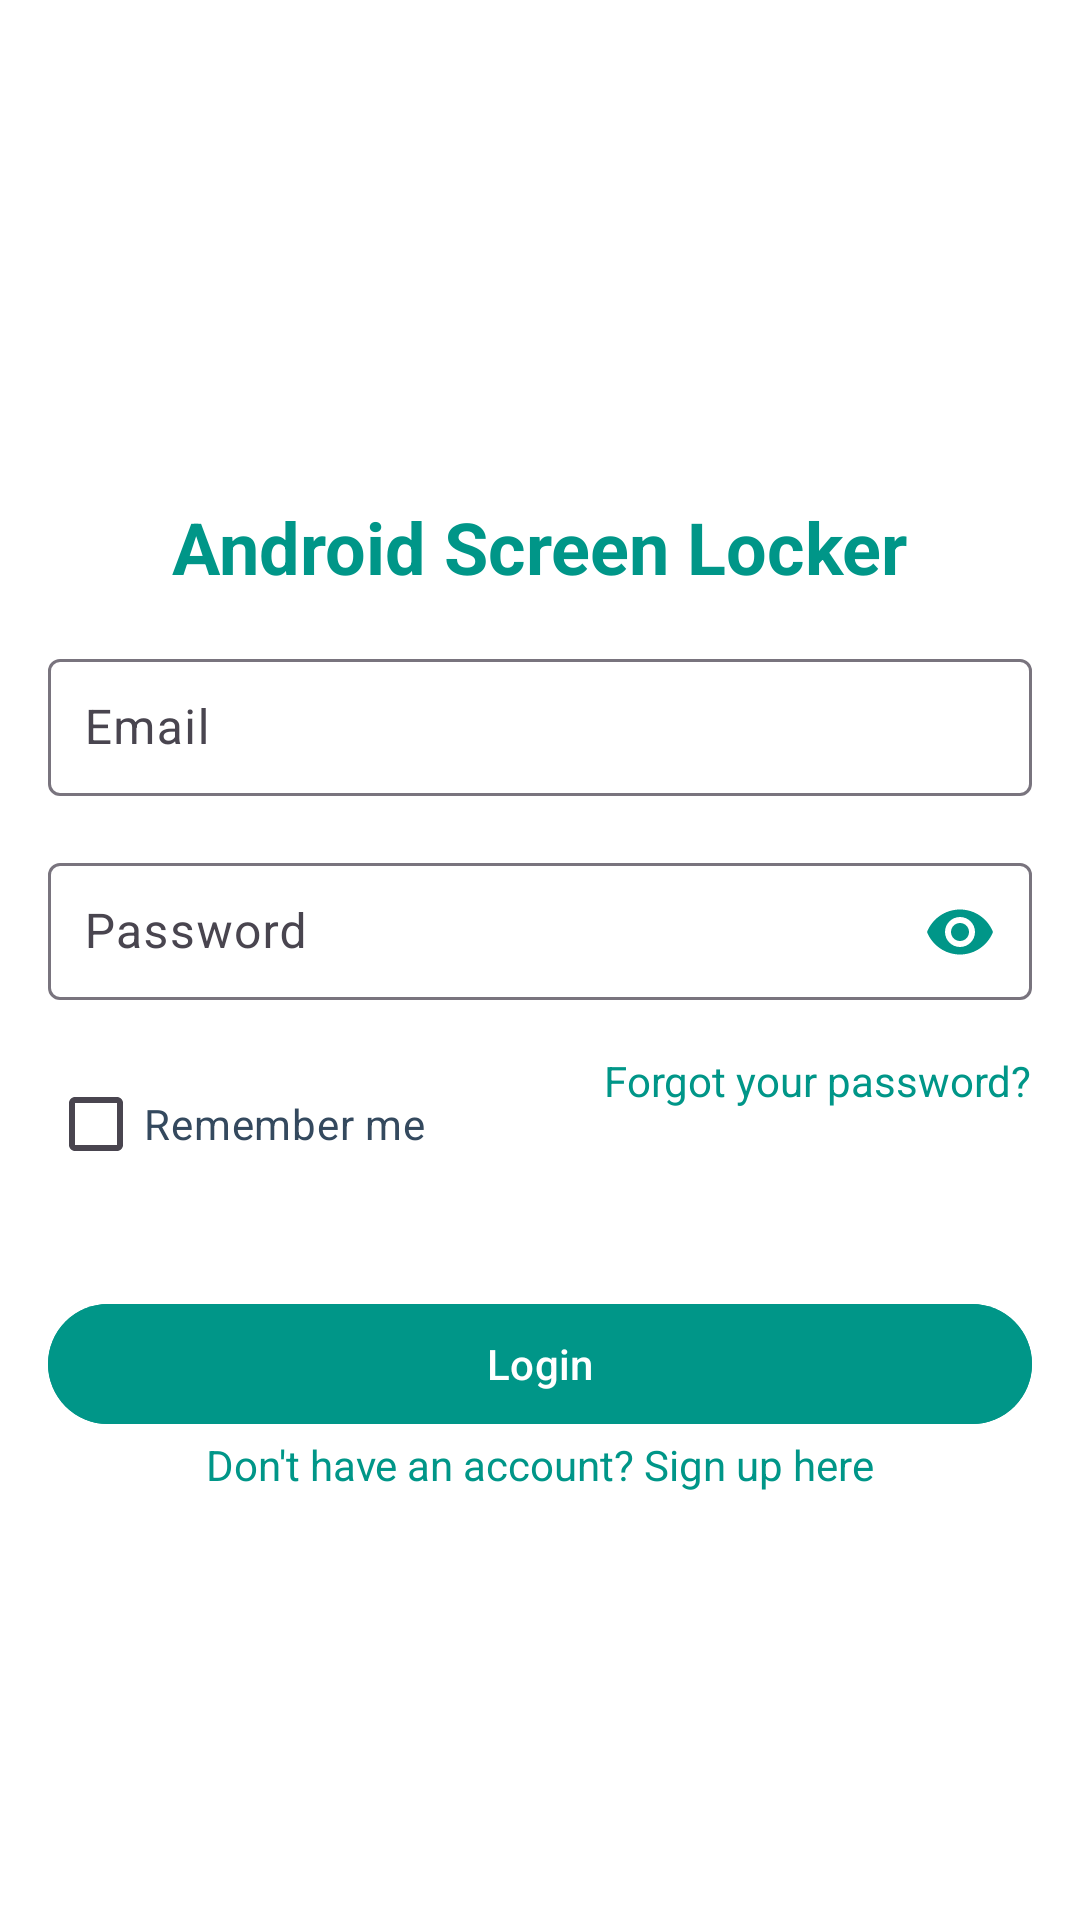

Android layout source for this screen:
<!-- AndroidManifest.xml: application theme Base.Theme.AndroidScreenLocker -->
<!-- res/layout/activity_main.xml -->
<?xml version="1.0" encoding="utf-8"?>
<androidx.constraintlayout.widget.ConstraintLayout
    xmlns:android="http://schemas.android.com/apk/res/android"
    xmlns:app="http://schemas.android.com/apk/res-auto"
    xmlns:tools="http://schemas.android.com/tools"
    android:background="@color/white"
    android:layout_width="match_parent"
    android:layout_height="match_parent"
    tools:context=".MainActivity"
    android:padding="16dp">

    
    <TextView
        android:id="@+id/appTitle"
        android:layout_width="wrap_content"
        android:layout_height="wrap_content"
        android:text="Android Screen Locker"
        android:textColor="#009688"
        android:textSize="24sp"
        android:textStyle="bold"
        android:layout_marginBottom="32dp"
        android:layout_marginTop="150dp"
        app:layout_constraintTop_toTopOf="parent"
        app:layout_constraintStart_toStartOf="parent"
        app:layout_constraintEnd_toEndOf="parent" />

    
    <com.google.android.material.textfield.TextInputLayout
        android:id="@+id/emailInputLayout"
        android:layout_width="0dp"
        android:layout_height="wrap_content"
        android:layout_marginTop="16dp"
        app:layout_constraintTop_toBottomOf="@id/appTitle"
        app:layout_constraintStart_toStartOf="parent"
        app:layout_constraintEnd_toEndOf="parent">

        <com.google.android.material.textfield.TextInputEditText
            android:id="@+id/emailInput"
            android:layout_width="match_parent"
            android:layout_height="wrap_content"
            android:hint="Email"
            android:inputType="textEmailAddress"
            android:padding="12dp"
            android:textColor="@color/black" />
    </com.google.android.material.textfield.TextInputLayout>


    
    <com.google.android.material.textfield.TextInputLayout
        android:id="@+id/passwordInputLayout"
        android:layout_width="0dp"
        android:layout_height="wrap_content"
        android:layout_marginTop="16dp"
        app:endIconMode="password_toggle"
        app:endIconTint="#009688"
        app:layout_constraintTop_toBottomOf="@id/emailInputLayout"
        app:layout_constraintStart_toStartOf="parent"
        app:layout_constraintEnd_toEndOf="parent">

        <com.google.android.material.textfield.TextInputEditText
            android:id="@+id/passwordInput"
            android:layout_width="match_parent"
            android:layout_height="wrap_content"
            android:hint="Password"
            android:textColor="@color/black"
            android:inputType="textPassword"
            android:padding="12dp" />
    </com.google.android.material.textfield.TextInputLayout>


    
<CheckBox
android:id="@+id/rememberMe"
android:layout_width="wrap_content"
android:layout_height="wrap_content"
android:text="Remember me"
    android:textColor="@color/black"
app:layout_constraintTop_toBottomOf="@id/passwordInputLayout"
app:layout_constraintStart_toStartOf="parent"
android:layout_marginTop="16dp" />

    
<TextView
android:id="@+id/forgotPassword"
android:layout_width="wrap_content"
android:layout_height="wrap_content"
android:text="Forgot your password?"
android:textColor="#009688"
android:textSize="14sp"
app:layout_constraintTop_toBottomOf="@id/passwordInputLayout"
app:layout_constraintEnd_toEndOf="parent"
android:layout_marginTop="16dp" />

    
<Button
android:id="@+id/loginButton"
android:layout_width="0dp"
android:layout_height="wrap_content"
android:text="Login"
android:backgroundTint="#009688"
android:textColor="#FFFFFF"
android:layout_marginTop="32dp"
android:layout_marginBottom="16dp"
app:layout_constraintTop_toBottomOf="@id/rememberMe"
app:layout_constraintStart_toStartOf="parent"
app:layout_constraintEnd_toEndOf="parent" />

    
<TextView
android:id="@+id/signUpText"
android:layout_width="wrap_content"
android:layout_height="wrap_content"
android:text="Don't have an account? Sign up here"
android:textColor="#009688"
android:textSize="14sp"
app:layout_constraintTop_toBottomOf="@id/loginButton"
app:layout_constraintStart_toStartOf="parent"
app:layout_constraintEnd_toEndOf="parent" />

</androidx.constraintlayout.widget.ConstraintLayout>
<!-- resources referenced by this layout -->
<resources>
  <color name="black">#34495e</color>
  <color name="white">#FFFFFF</color>
  <style name="Base.Theme.AndroidScreenLocker" parent="Theme.Material3.DayNight.NoActionBar">
          
          <item name="colorPrimary">#1abc9c</item>
          <item name="colorPrimaryVariant">#1abc9c</item>
          <item name="colorOnPrimary">#FFFFFF</item>
          <item name="colorSecondary">#34495e</item>
          <item name="colorOnSecondary">#FFFFFF</item>
          <item name="android:colorBackground">#121212</item>
  
          
          <item name="android:statusBarColor">@android:color/transparent</item>
          <item name="android:windowLightStatusBar">true</item>
      </style>
</resources>
